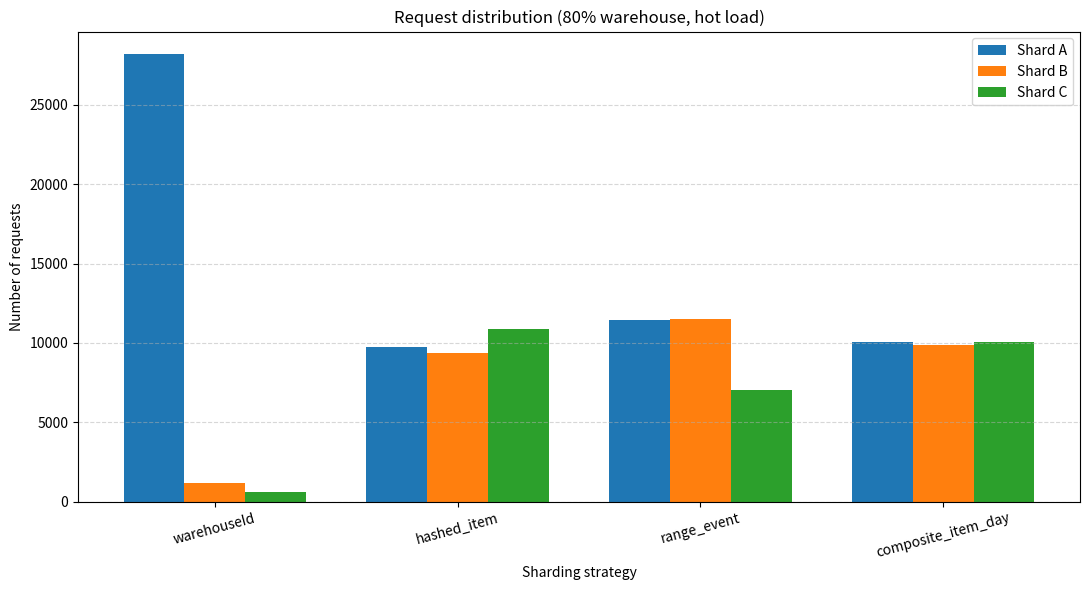

The script that saved this image:

import matplotlib.pyplot as plt
import numpy as np

strategies = [
    "warehouseId",
    "hashed_item",
    "range_event",
    "composite_item_day"
]

shard_a = [28219, 9759, 11466, 10051]
shard_b = [1169, 9390, 11503, 9891]
shard_c = [612, 10851, 7031, 10058]

x = np.arange(len(strategies))
width = 0.25

plt.figure(figsize=(11, 6))

plt.bar(x - width, shard_a, width, label="Shard A")
plt.bar(x, shard_b, width, label="Shard B")
plt.bar(x + width, shard_c, width, label="Shard C")

plt.xlabel("Sharding strategy")
plt.ylabel("Number of requests")
plt.title("Request distribution (80% warehouse, hot load)")

plt.xticks(x, strategies, rotation=15)
plt.legend()
plt.grid(axis="y", linestyle="--", alpha=0.5)

plt.tight_layout()
plt.savefig("sharding_results.png", dpi=300)
plt.show()
